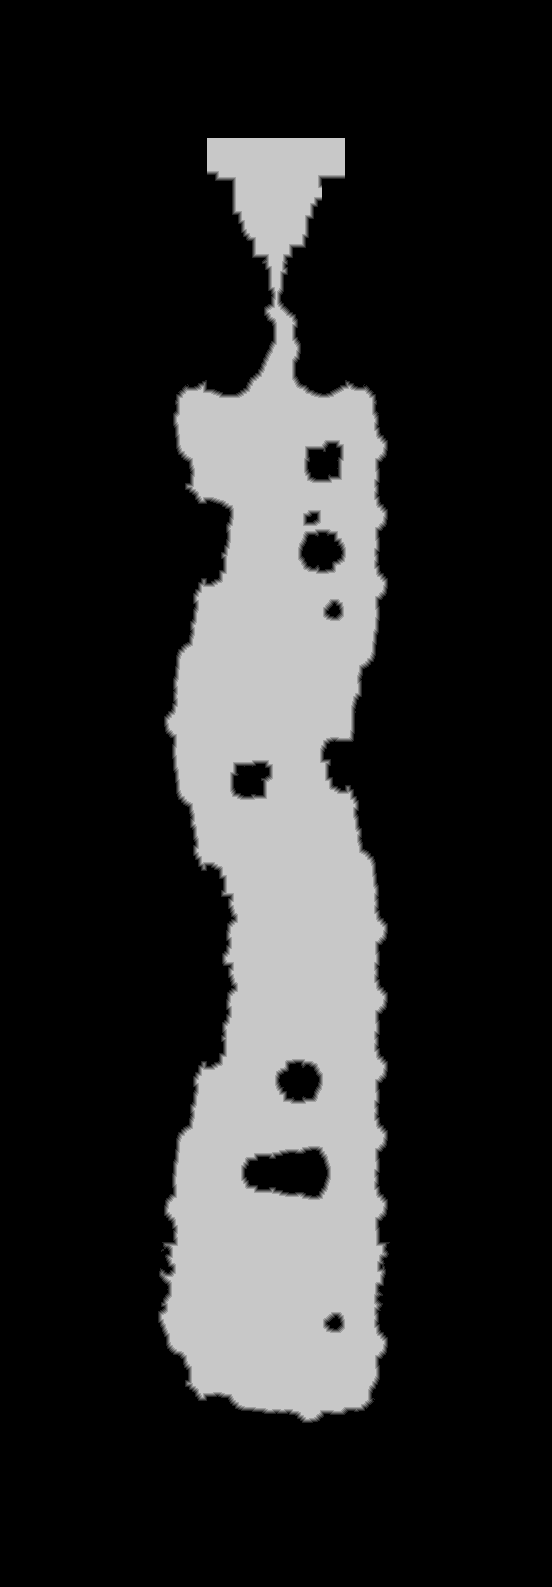

Source data for this figure (header and first rows):
source	tdt_hull ranged
truth	truth_34b42f5abf0.tsv
width	552
height	1587
nibble	0	679025
nibble	1	5141
nibble	2	5131
nibble	3	5153
nibble	4	5122
nibble	5	176452
